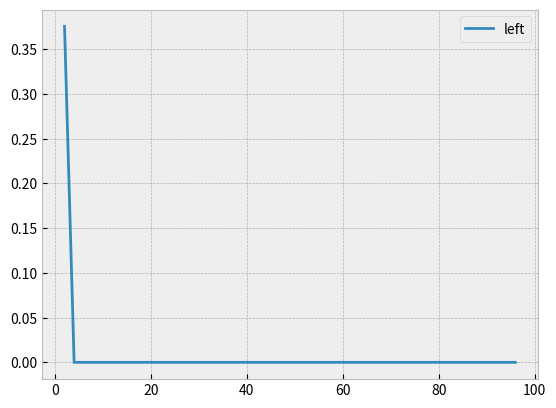

Write the Python code that produced this figure.
import matplotlib.pyplot as plt
plt.style.use('bmh')
def function(a):
  inverse_root_two_pi = 1/((2*3.14)**.5)
  return inverse_root_two_pi * 2.718**(-(a**2)/2)

def calc_standard_normal_probability(a,b):
  probability = 0
  while a < b:
    probability += 0.001 * function(a)
    a += 0.001
  return probability
print(calc_standard_normal_probability(-1,1))
print(calc_standard_normal_probability(-2,2))
print(calc_standard_normal_probability(-3,3))

def calc_standard_normal_probability(a,b,n,rule):
  
  probability = 0
  probability_list = [[],[]]

  if rule == "left endpoint":
    for index in range(len(n)-1):
      step_size = (b-a)/n[index]
      print('')
      probability = 0
      while a < b:
        probability += step_size * function(a)
        a += step_size
      probability_list[1].append(probability)
      probability_list[0].append(n[index])
    return probability_list

  elif rule == "right endpoint":
    for index in range(len(n)-1):
      step_size = (b-a)/n[index]
      probability = 0
      while a < b-step_size:
        a += step_size
        probability += step_size * function(a)
      probability_list[1].append(probability)
      probability_list[0].append(n[index])
    return probability_list

  elif rule =="midpoint":
    for index in range(len(n)-1):
      step_size = (b-a)/n[index]
      probability = 0
      while a < b-step_size:
        probability += step_size * function((a+a+ step_size)/2)
        a += step_size
      probability_list[1].append(probability)
      probability_list[0].append(n[index])
    return probability_list

  #if rule is trapezoidal
  elif rule == "trapezoidal":
    for index in range(1, len(n)-1):
      step_size = (b-a)/n[index]
      probability = (b-a)/n[0]*0.5 * function(a)
      while a < b-step_size:
        a += step_size
        probability += step_size * function(a)
      probability += step_size *0.5* function(a+step_size)
      probability_list[1].append(probability)
      probability_list[0].append(n[index])
      print('probability trapezoidal',probability)
    return probability_list

    #If rule is Simpson
  elif rule == "simpson":
    for index in range(len(n)-1):
      step_size = (b-a)/n[index]
      probability = (b-a)/n[0]*1/3 * function(a)
      ocilator = -1
      while a < b-step_size:
        a += step_size
        ocilator = ocilator *-1
        probability += (3+ocilator) * step_size * function(a)
      probability += step_size *1/3* function(a+step_size)
      probability_list[1].append(probability)
      probability_list[0].append(n[index])
    return probability_list

n = [ n*2 for n in range(1,50)]
left = calc_standard_normal_probability(0,1,n,"left endpoint")
'''right = calc_standard_normal_probability(0,1,n,"right endpoint")
mid = calc_standard_normal_probability(0,1,n,"midpoint")
trap =calc_standard_normal_probability(0,1,n,"trapezoidal")
simpson = calc_standard_normal_probability(0,1,n,"simpson")'''
plt.plot(left[0],left[1],label = "left")
'''plt.plot(right[0],right[1], label = 'right')
plt.plot(mid[0],mid[1], label= "midpoint")
plt.plot(trap[0],trap[1], label = "trapezoidal")
plt.plot(simpson[0],simpson[1], label = "simpson")'''
plt.legend() 
plt.savefig('calc_standard_normal_probability')




  

